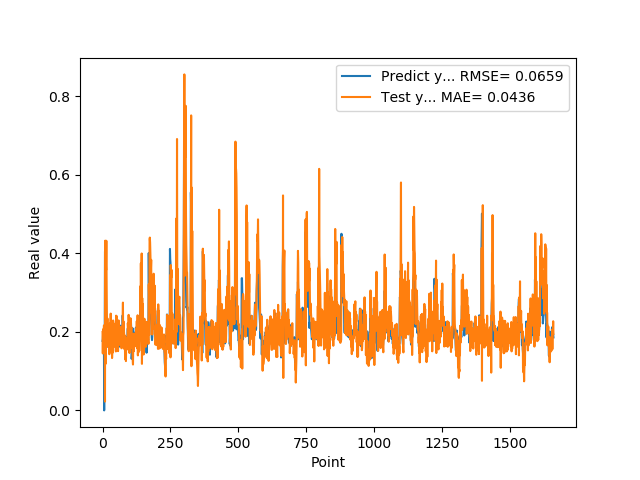

The table this chart was drawn from, first rows:
1.769561022520000082e-01, 1.996832684305901995e-01
1.810430586339999981e-01, 1.449646561740978723e-01
1.955727785830000398e-01, 1.887971705301264291e-01
1.954265981910000005e-01, 2.070661633101033849e-01
2.004670947789999880e-01, 1.925221632534939442e-01
2.029463946819999587e-01, 2.162725244633544874e-01
0.000000000000000000e+00, 2.164565032476178374e-01
1.862521618600000151e-01, 1.486594706173620106e-01
1.862153261900000301e-01, 1.758143203849387992e-01
4.038094580169999670e-01, 2.244525926383468886e-02
4.118085205549999461e-01, 4.320477136392339990e-01
3.743042349819999948e-01, 1.182259665255944447e-01
3.571429848669999685e-01, 3.837762516051757555e-01
2.572054266930000055e-01, 3.569707333931948501e-01
2.409307956699999753e-01, 4.317167598081984581e-01
2.253161966800000249e-01, 3.213270259620265024e-01
1.935185044999999937e-01, 2.316446847931433461e-01
1.787700653079999924e-01, 2.048542408358989542e-01
1.622045934200000150e-01, 2.341497775279863247e-01
1.761920750140000269e-01, 1.621560663700147842e-01
1.883655935530000325e-01, 1.902479039194879262e-01
1.861467957499999548e-01, 1.736383295014373440e-01
1.954913884399999968e-01, 1.759100786160288643e-01
1.954011768099999935e-01, 2.074097498912614024e-01
1.660518944260000185e-01, 2.009813382531851489e-01
1.907722949980000249e-01, 1.430394843071570998e-01
2.156041562559999625e-01, 2.207346355410399474e-01
1.898660957809999716e-01, 2.131259960094106787e-01
1.770474612709999895e-01, 1.504866323117245996e-01
2.001174986360000074e-01, 1.876783738319758033e-01
1.948629021640000125e-01, 2.463925546127810617e-01
1.922753006219999894e-01, 1.710533733721617267e-01
1.779100298880000042e-01, 2.084894134745046423e-01
1.810636967419999854e-01, 1.885947779930099433e-01
1.680064052340000114e-01, 1.882870291608697844e-01
1.635809391740000174e-01, 1.332353261293733049e-01
1.706920862200000111e-01, 1.518890863200363650e-01
1.916799396280000345e-01, 1.819980138270750336e-01
2.085516005749999957e-01, 1.475195797651026042e-01
2.058236002919999752e-01, 2.288166232720557913e-01
1.828240007160000513e-01, 2.114746742035265581e-01
1.857409924269999846e-01, 2.018661884201876089e-01
1.775099337099999841e-01, 2.064397656694609839e-01
1.752161234619999952e-01, 1.622190530813537868e-01
1.971126049759999999e-01, 1.771532675641575849e-01
1.845117062330000057e-01, 1.796427690806500777e-01
1.984785944219999987e-01, 1.650051143592813352e-01
2.143009155989999692e-01, 2.211458809601525022e-01
1.841159015890000139e-01, 2.119383999552516273e-01
2.104043960570000094e-01, 1.500746985747865581e-01
2.032361328599999739e-01, 2.411311536025534108e-01
2.088565975429999833e-01, 2.264078007299758222e-01
1.960448026660000231e-01, 2.396628684221630279e-01
1.900728046889999523e-01, 1.819457223417242087e-01
1.658952832220000062e-01, 1.988094076068691041e-01
1.872539073229999851e-01, 1.760507051801074030e-01
1.852532625200000171e-01, 1.701668784912895305e-01
1.799222826959999966e-01, 1.508389514762814021e-01
2.012764066460000223e-01, 1.873267629675414436e-01
1.978618204589999985e-01, 2.290400841940367915e-01
1.950792670250000027e-01, 1.762498282442804820e-01
... 1,599 more rows
